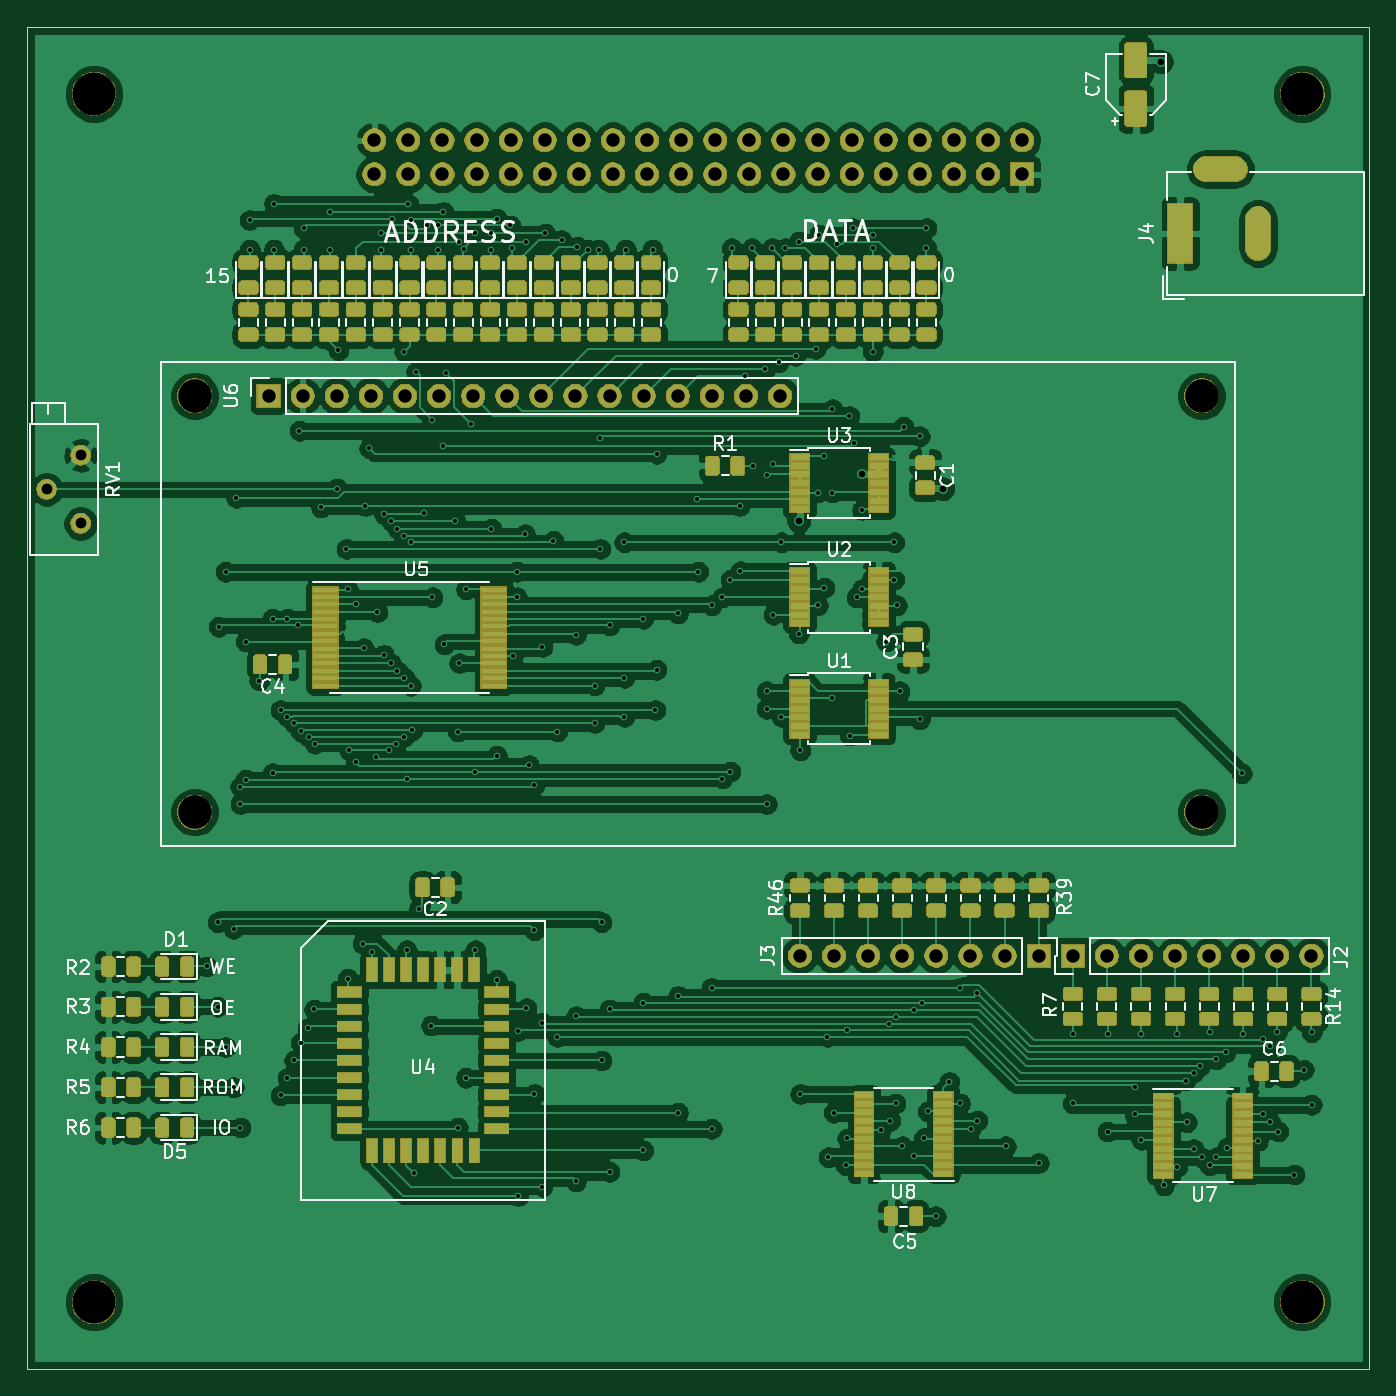
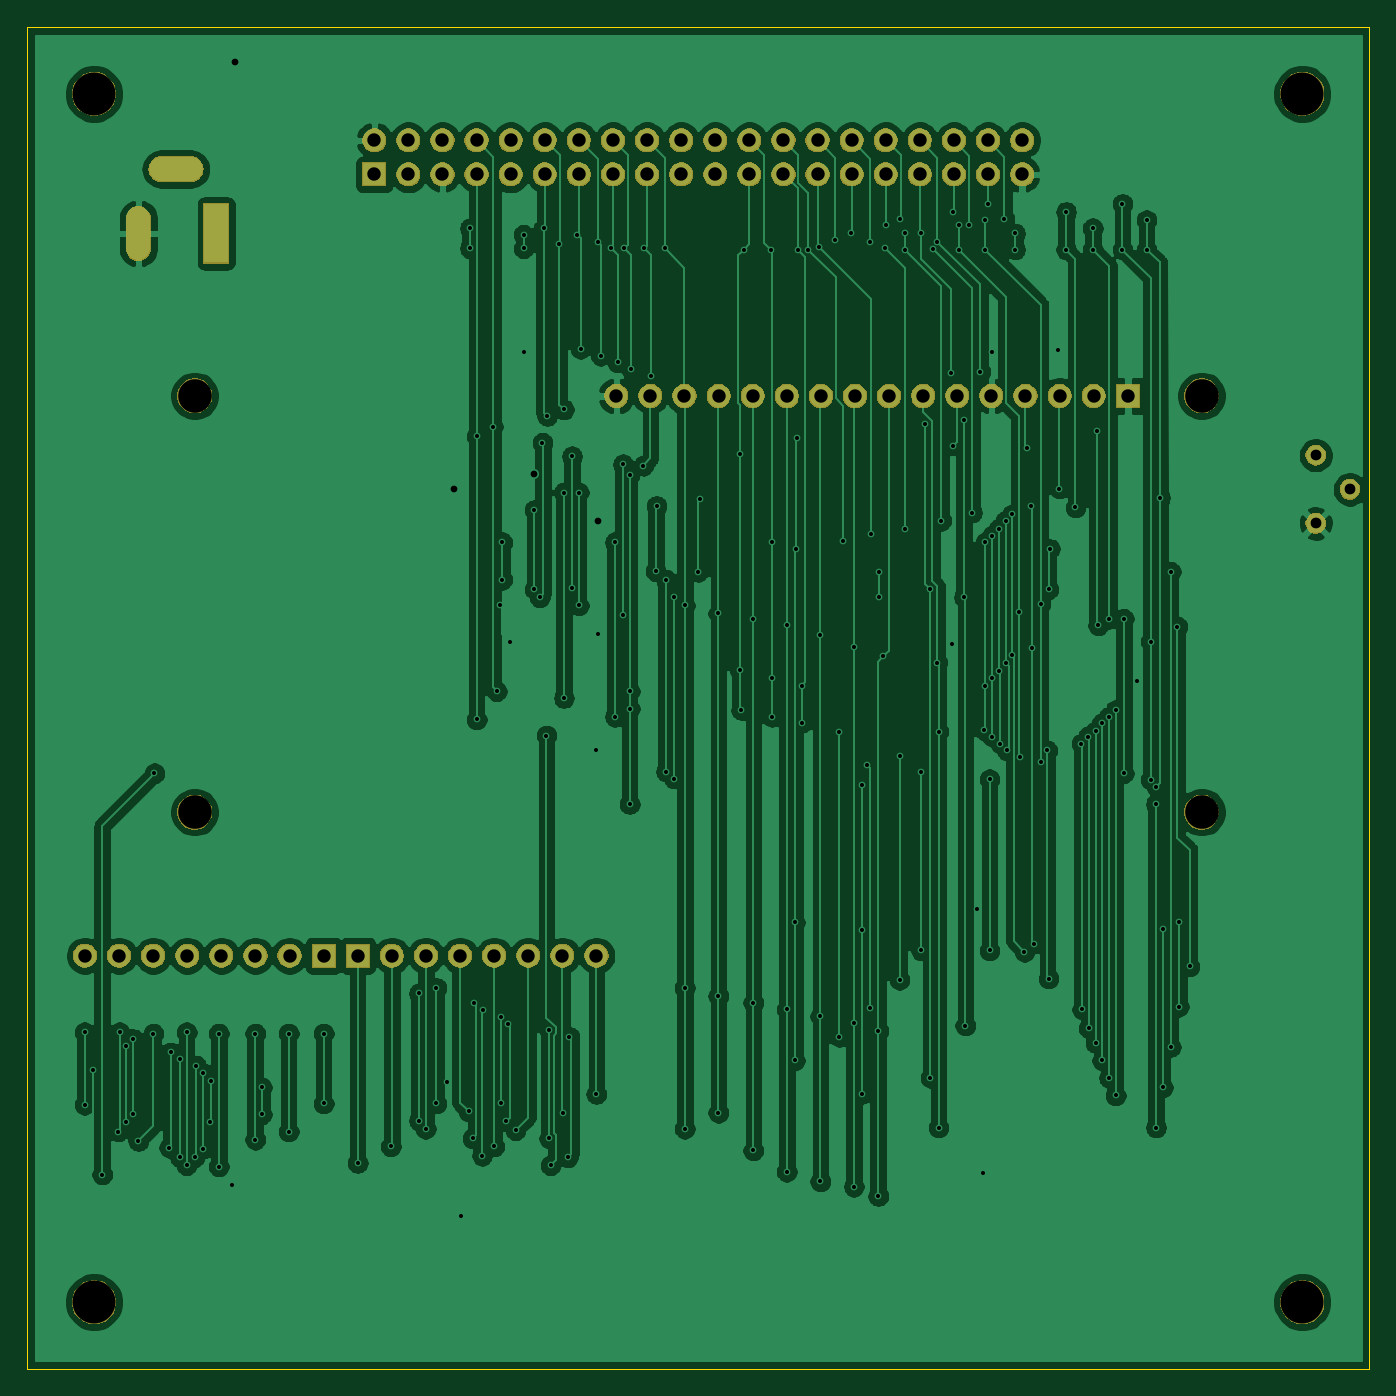
Circuit board: 8 layer files. Board 100.0 x 100.0 mm.
- bottom_copper: io-B_Cu.gbr (224974 bytes)
- bottom_mask: io-B_Mask.gbr (79746 bytes)
- outline: io-Edge_Cuts.gbr (688 bytes)
- top_copper: io-F_Cu.gbr (704288 bytes)
- top_mask: io-F_Mask.gbr (242698 bytes)
- top_silk: io-F_SilkS.gbr (41961 bytes)
- drill: io-NPTH.drl (431 bytes)
- drill: io-PTH.drl (5515 bytes)

=== bottom_copper: io-B_Cu.gbr (224974 bytes, source omitted) ===
=== bottom_mask: io-B_Mask.gbr (79746 bytes, source omitted) ===
=== outline: io-Edge_Cuts.gbr ===
G04 #@! TF.GenerationSoftware,KiCad,Pcbnew,(5.1.5-0-10_14)*
G04 #@! TF.CreationDate,2020-03-03T11:48:17+01:00*
G04 #@! TF.ProjectId,io,696f2e6b-6963-4616-945f-706362585858,1*
G04 #@! TF.SameCoordinates,Original*
G04 #@! TF.FileFunction,Profile,NP*
%FSLAX46Y46*%
G04 Gerber Fmt 4.6, Leading zero omitted, Abs format (unit mm)*
G04 Created by KiCad (PCBNEW (5.1.5-0-10_14)) date 2020-03-03 11:48:17*
%MOMM*%
%LPD*%
G04 APERTURE LIST*
%ADD10C,0.050000*%
G04 APERTURE END LIST*
D10*
X100000000Y-50000000D02*
X100000000Y-150000000D01*
X200000000Y-50000000D02*
X100000000Y-50000000D01*
X200000000Y-150000000D02*
X200000000Y-50000000D01*
X100000000Y-150000000D02*
X200000000Y-150000000D01*
M02*

=== top_copper: io-F_Cu.gbr (704288 bytes, source omitted) ===
=== top_mask: io-F_Mask.gbr (242698 bytes, source omitted) ===
=== top_silk: io-F_SilkS.gbr (41961 bytes, source omitted) ===
=== drill: io-NPTH.drl ===
M48
; DRILL file {KiCad (5.1.5-0-10_14)} date 2020 March 03, Tuesday 11:48:23
; FORMAT={-:-/ absolute / metric / decimal}
; #@! TF.CreationDate,2020-03-03T11:48:23+01:00
; #@! TF.GenerationSoftware,Kicad,Pcbnew,(5.1.5-0-10_14)
; #@! TF.FileFunction,NonPlated,1,2,NPTH
FMAT,2
METRIC
T1C2.500
T2C3.200
%
G90
G05
T1
X112.5Y-108.5
X187.5Y-77.5
X112.5Y-77.5
X187.5Y-108.5
T2
X105.0Y-55.0
X195.0Y-55.0
X105.0Y-145.0
X195.0Y-145.0
T0
M30

=== drill: io-PTH.drl (5515 bytes, source omitted) ===
